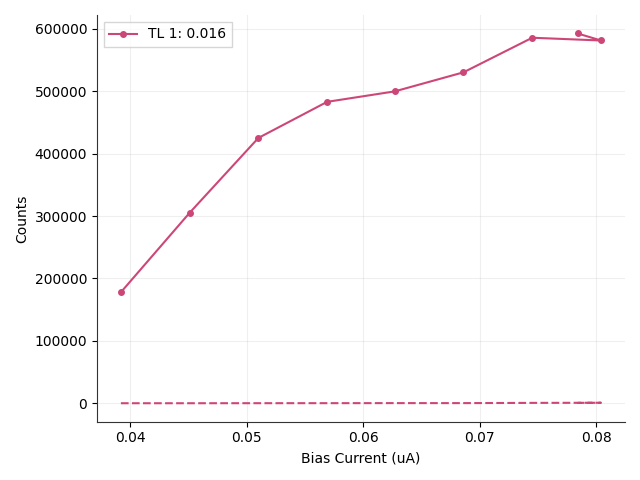

Data behind this chart, as committed beside it:
# metadata, value
mode, qcl
fudge_factor, 1
on_start, 0.1
on_stop, 0.29
off_start, 0.6
off_stop, 30
Bias_Current, Counts_TL1(0.016), DCounts_TL1(0.016), ClicksOn_TL1(0.016), ClicksOff_TL1(0.016)
0.0392, 177881, 13.61, 338, 4
0.0451, 305243, 20.41, 580, 6
0.051, 425182, 81.63, 808, 24
0.0569, 483035, 122.4, 918, 36
0.0627, 499779, 221.1, 950, 65
0.0686, 530315, 210.9, 1008, 62
0.0745, 585741, 574.8, 1114, 169
0.0804, 581323, 782.3, 1106, 230
0.0784, 592556, 602, 1127, 177
